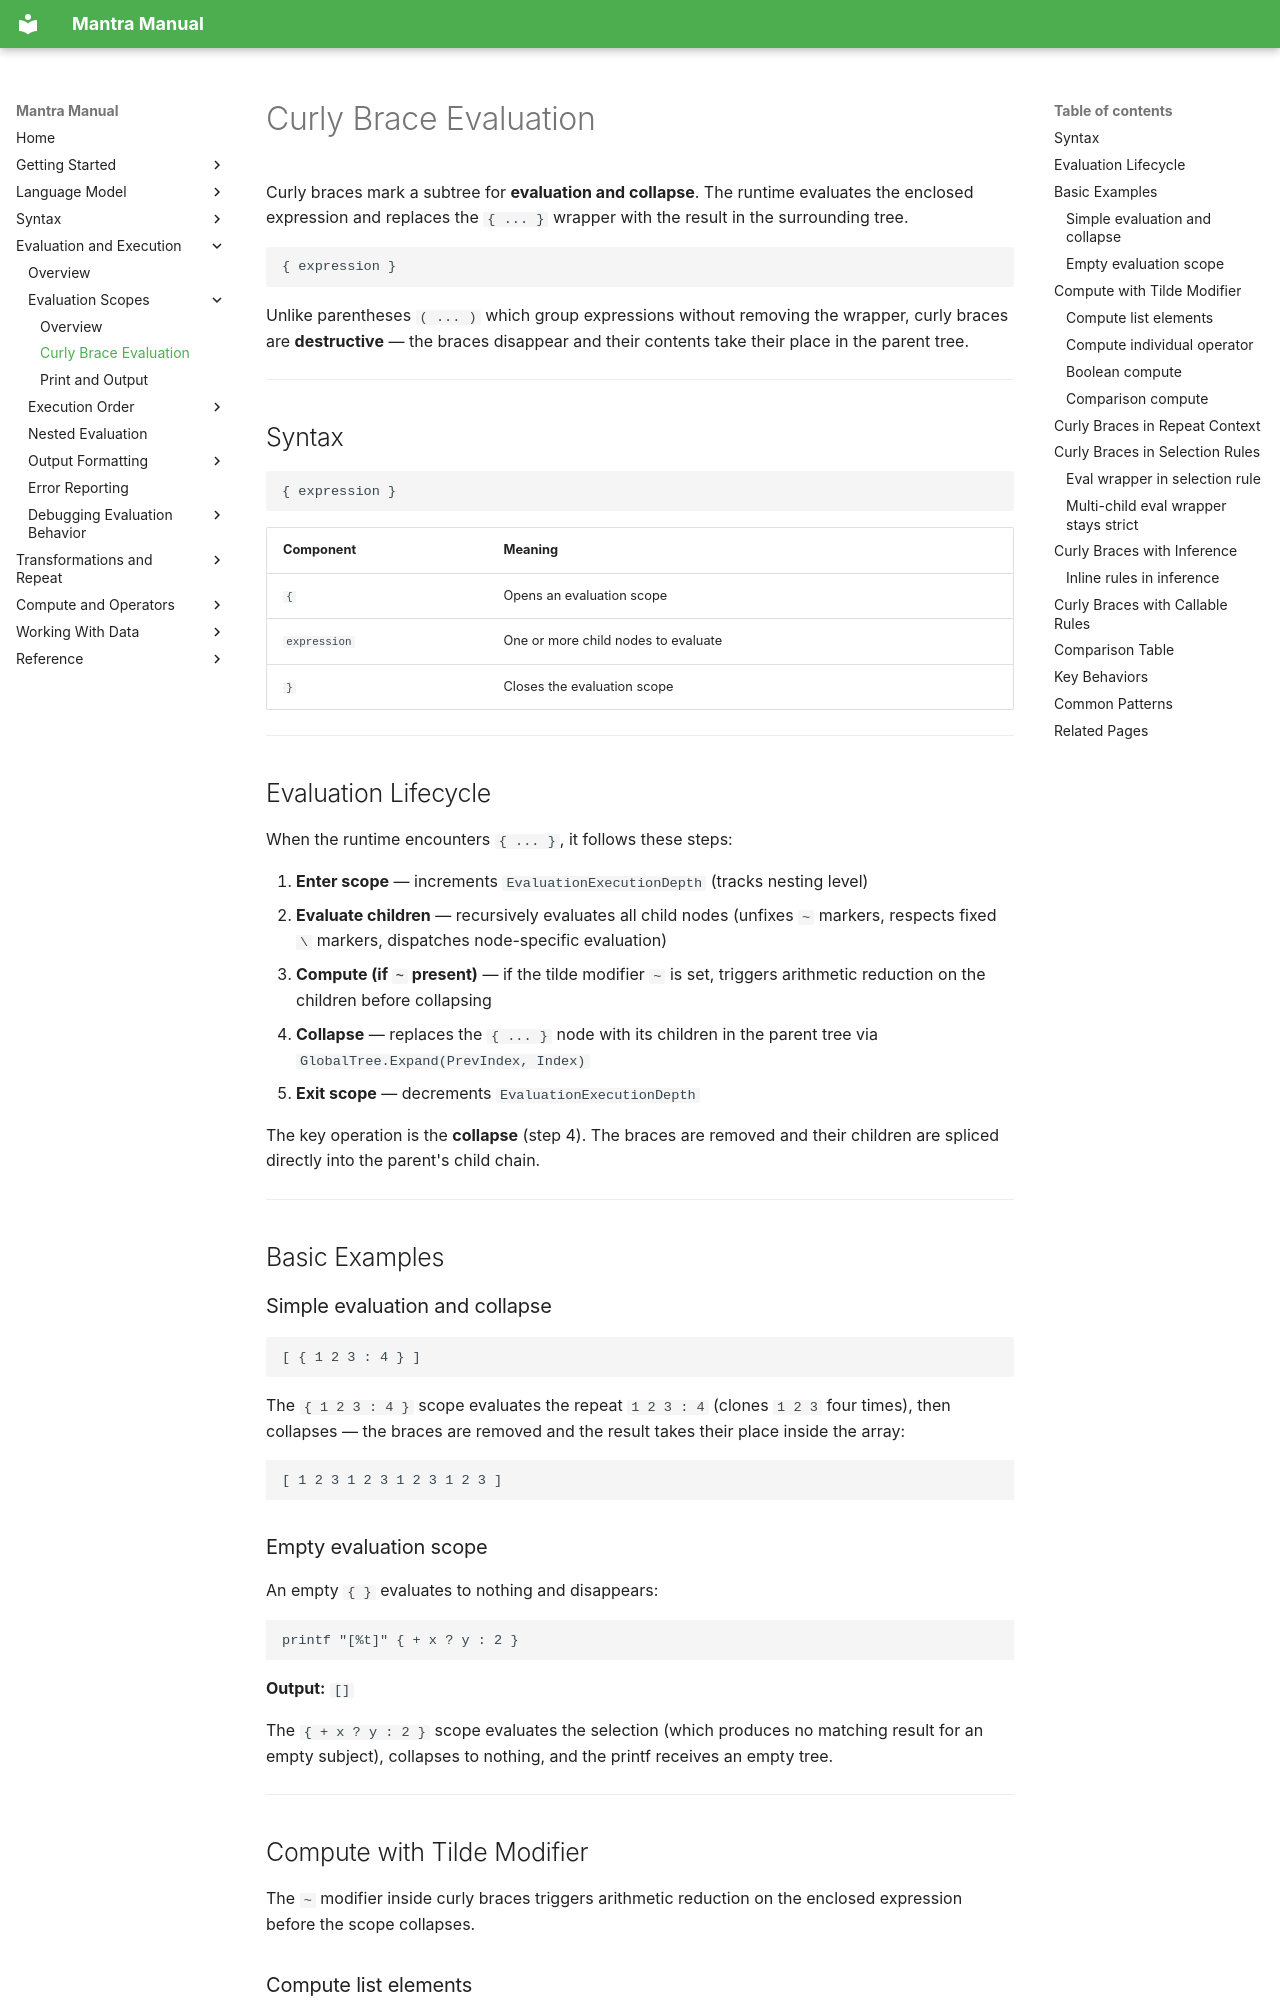

repository: longknot/mantra · page: evaluation/evaluation-scopes/curly-brace-evaluation/index.html · generator: mkdocs

# Curly Brace Evaluation

Curly braces mark a subtree for **evaluation and collapse**. The runtime evaluates
the enclosed expression and replaces the `{ ... }` wrapper with the result in the
surrounding tree.

```mantra
{ expression }
```

Unlike parentheses `( ... )` which group expressions without removing the wrapper,
curly braces are **destructive** — the braces disappear and their contents take
their place in the parent tree.

---

## Syntax

```mantra
{ expression }
```

| Component | Meaning |
|---|---|
| `{` | Opens an evaluation scope |
| `expression` | One or more child nodes to evaluate |
| `}` | Closes the evaluation scope |

---

## Evaluation Lifecycle

When the runtime encounters `{ ... }`, it follows these steps:

1. **Enter scope** — increments `EvaluationExecutionDepth` (tracks nesting level)
2. **Evaluate children** — recursively evaluates all child nodes (unfixes `~`
   markers, respects fixed `\` markers, dispatches node-specific evaluation)
3. **Compute (if `~` present)** — if the tilde modifier `~` is set, triggers
   arithmetic reduction on the children before collapsing
4. **Collapse** — replaces the `{ ... }` node with its children in the parent tree
   via `GlobalTree.Expand(PrevIndex, Index)`
5. **Exit scope** — decrements `EvaluationExecutionDepth`

The key operation is the **collapse** (step 4). The braces are removed and their
children are spliced directly into the parent's child chain.

---

## Basic Examples

### Simple evaluation and collapse

```mantra
[ { 1 2 3 : 4 } ]
```

The `{ 1 2 3 : 4 }` scope evaluates the repeat `1 2 3 : 4` (clones `1 2 3`
four times), then collapses — the braces are removed and the result takes their
place inside the array:

```
[ 1 2 3 1 2 3 1 2 3 1 2 3 ]
```

### Empty evaluation scope

An empty `{ }` evaluates to nothing and disappears:

```mantra
printf "[%t]" { + x ? y : 2 }
```

**Output:** `[]`

The `{ + x ? y : 2 }` scope evaluates the selection (which produces no matching
result for an empty subject), collapses to nothing, and the printf receives an
empty tree.

---

## Compute with Tilde Modifier

The `~` modifier inside curly braces triggers arithmetic reduction on the enclosed
expression before the scope collapses.
